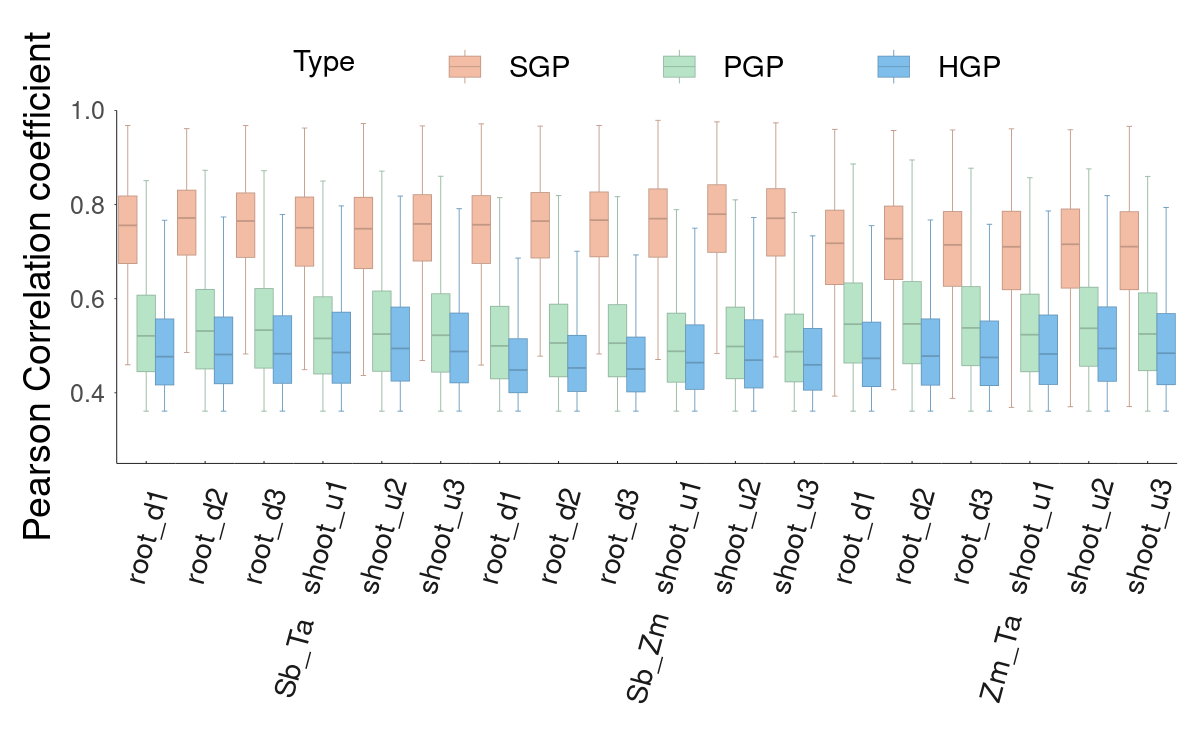

The data file committed next to this chart (first rows):
Type, Corr_Value, species_pair, tissue_time
Speciation_gene_pairs, 0.8374, Sb_Ta, root_d1
Speciation_gene_pairs, 0.7164, Sb_Ta, root_d1
Speciation_gene_pairs, 0.7841, Sb_Ta, root_d1
Speciation_gene_pairs, 0.8748, Sb_Ta, root_d1
Speciation_gene_pairs, 0.4793, Sb_Ta, root_d1
Speciation_gene_pairs, 0.8588, Sb_Ta, root_d1
Speciation_gene_pairs, 0.741, Sb_Ta, root_d1
Speciation_gene_pairs, 0.7941, Sb_Ta, root_d1
Speciation_gene_pairs, 0.8428, Sb_Ta, root_d1
Speciation_gene_pairs, 0.8659, Sb_Ta, root_d1
Speciation_gene_pairs, 0.8347, Sb_Ta, root_d1
Speciation_gene_pairs, 0.7866, Sb_Ta, root_d1
Speciation_gene_pairs, 0.656, Sb_Ta, root_d1
Speciation_gene_pairs, 0.7715, Sb_Ta, root_d1
Speciation_gene_pairs, 0.7464, Sb_Ta, root_d1
Speciation_gene_pairs, 0.6833, Sb_Ta, root_d1
Speciation_gene_pairs, 0.7929, Sb_Ta, root_d1
Speciation_gene_pairs, 0.7166, Sb_Ta, root_d1
Speciation_gene_pairs, 0.7252, Sb_Ta, root_d1
Speciation_gene_pairs, 0.7664, Sb_Ta, root_d1
Speciation_gene_pairs, 0.6158, Sb_Ta, root_d1
Speciation_gene_pairs, 0.8037, Sb_Ta, root_d1
Speciation_gene_pairs, 0.7939, Sb_Ta, root_d1
Speciation_gene_pairs, 0.5535, Sb_Ta, root_d1
Speciation_gene_pairs, 0.7487, Sb_Ta, root_d1
Speciation_gene_pairs, 0.8864, Sb_Ta, root_d1
Speciation_gene_pairs, 0.6762, Sb_Ta, root_d1
Speciation_gene_pairs, 0.5102, Sb_Ta, root_d1
Speciation_gene_pairs, 0.6225, Sb_Ta, root_d1
Speciation_gene_pairs, 0.8084, Sb_Ta, root_d1
Speciation_gene_pairs, 0.5206, Sb_Ta, root_d1
Speciation_gene_pairs, 0.7739, Sb_Ta, root_d1
Speciation_gene_pairs, 0.6311, Sb_Ta, root_d1
Speciation_gene_pairs, 0.6675, Sb_Ta, root_d1
Speciation_gene_pairs, 0.8299, Sb_Ta, root_d1
Speciation_gene_pairs, 0.6678, Sb_Ta, root_d1
Speciation_gene_pairs, 0.778, Sb_Ta, root_d1
Speciation_gene_pairs, 0.8043, Sb_Ta, root_d1
Speciation_gene_pairs, 0.7209, Sb_Ta, root_d1
Speciation_gene_pairs, 0.8544, Sb_Ta, root_d1
Speciation_gene_pairs, 0.8154, Sb_Ta, root_d1
Speciation_gene_pairs, 0.8879, Sb_Ta, root_d1
Speciation_gene_pairs, 0.8011, Sb_Ta, root_d1
Speciation_gene_pairs, 0.7733, Sb_Ta, root_d1
Speciation_gene_pairs, 0.7424, Sb_Ta, root_d1
Speciation_gene_pairs, 0.7556, Sb_Ta, root_d1
Speciation_gene_pairs, 0.7855, Sb_Ta, root_d1
Speciation_gene_pairs, 0.8079, Sb_Ta, root_d1
Speciation_gene_pairs, 0.8949, Sb_Ta, root_d1
Speciation_gene_pairs, 0.6304, Sb_Ta, root_d1
Speciation_gene_pairs, 0.7412, Sb_Ta, root_d1
Speciation_gene_pairs, 0.7905, Sb_Ta, root_d1
Speciation_gene_pairs, 0.5915, Sb_Ta, root_d1
Speciation_gene_pairs, 0.488, Sb_Ta, root_d1
Speciation_gene_pairs, 0.6226, Sb_Ta, root_d1
Speciation_gene_pairs, 0.74, Sb_Ta, root_d1
Speciation_gene_pairs, 0.8442, Sb_Ta, root_d1
Speciation_gene_pairs, 0.8456, Sb_Ta, root_d1
Speciation_gene_pairs, 0.7311, Sb_Ta, root_d1
Speciation_gene_pairs, 0.6482, Sb_Ta, root_d1
... 138 more rows
